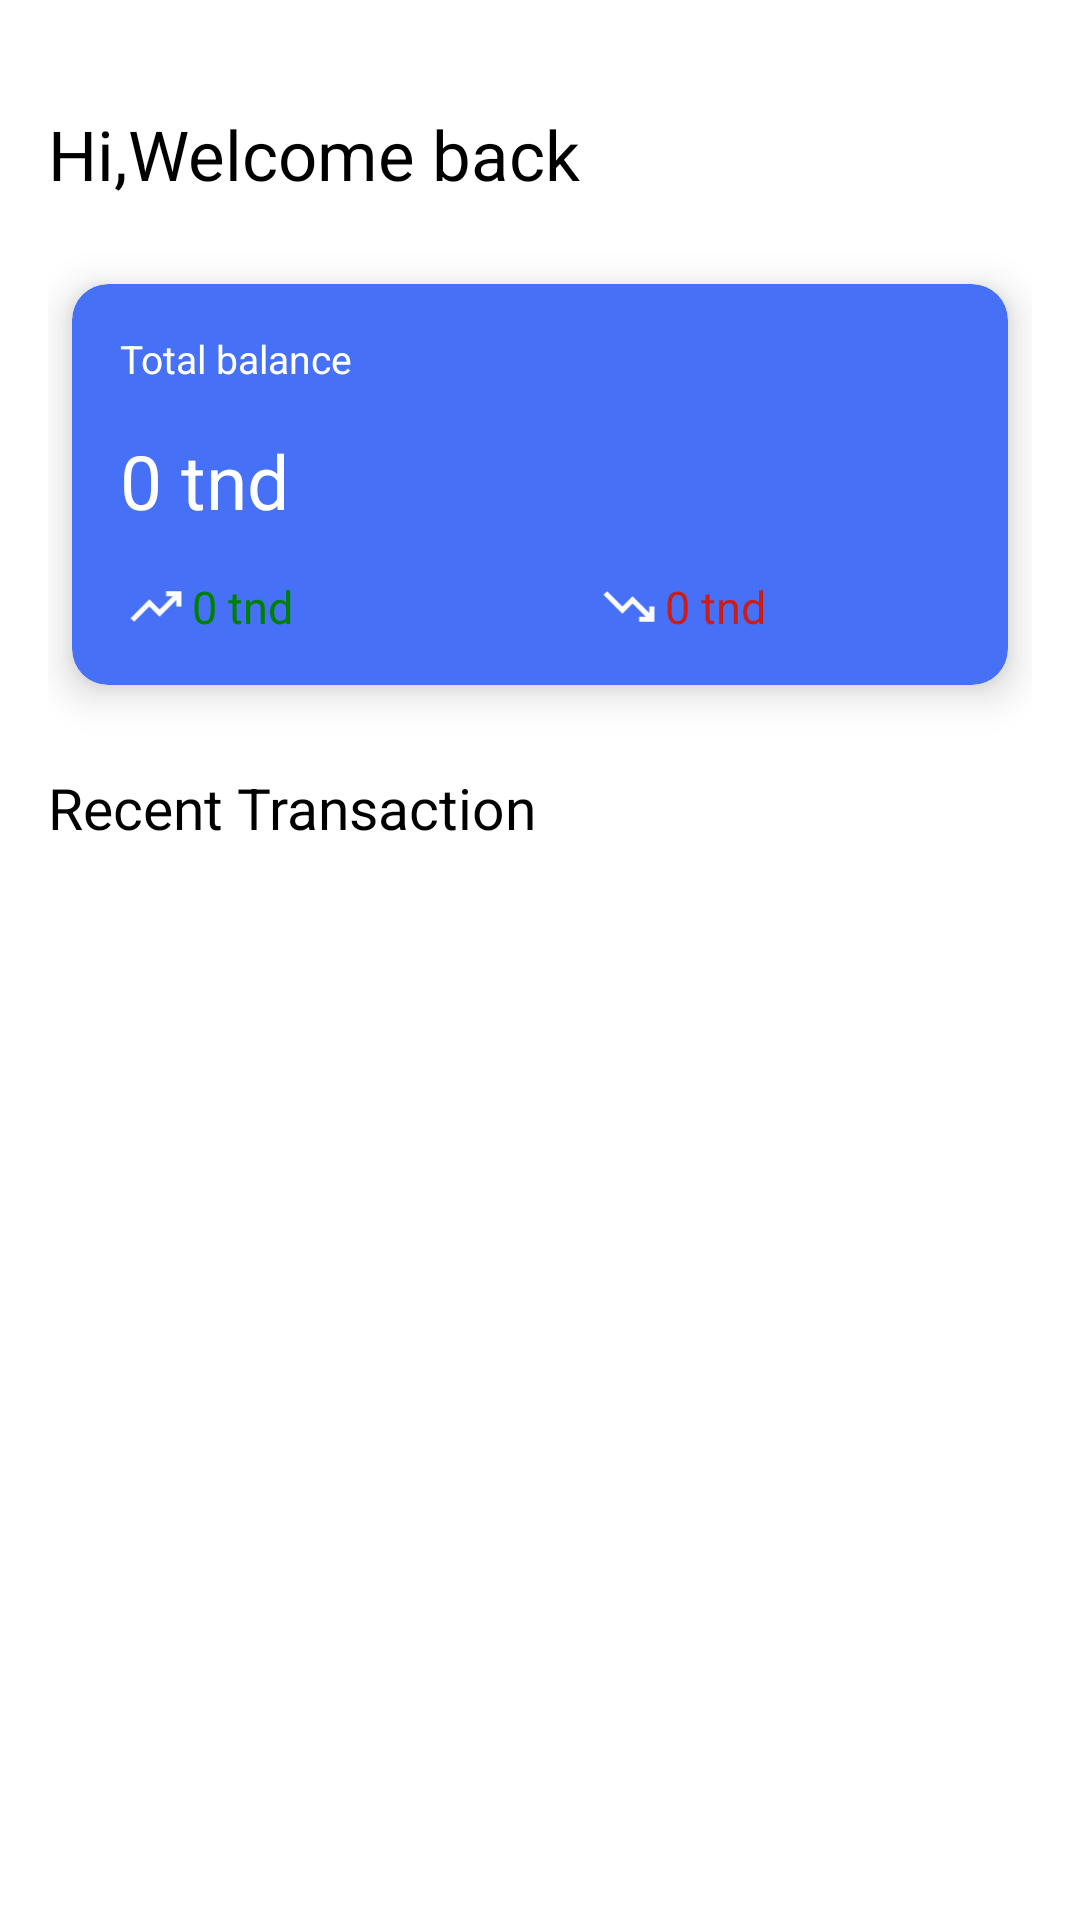

Android layout source for this screen:
<!-- AndroidManifest.xml: application theme Theme.Wallyapp -->
<!-- res/layout/fragment_home.xml -->
<?xml version="1.0" encoding="utf-8"?>
<LinearLayout xmlns:android="http://schemas.android.com/apk/res/android"
    android:layout_width="match_parent"
    android:layout_height="match_parent"
    xmlns:app="http://schemas.android.com/apk/res-auto"
    android:orientation="vertical"
    android:padding="16dp"
    android:background="@color/white">

    <LinearLayout
        android:layout_width="match_parent"
        android:layout_height="wrap_content"
        android:layout_marginTop="20dp"
        android:layout_marginBottom="20dp"
        android:orientation="horizontal">

        <TextView
            android:id="@+id/Dash"
            android:layout_width="wrap_content"
            android:layout_height="wrap_content"
            android:layout_marginRight="100dp"
            android:text="Hi,Welcome back"
            android:textColor="@color/black"
            android:textSize="23sp" />

        <ImageView
            android:id="@+id/logoutImage"
            android:layout_width="40dp"
            android:layout_height="match_parent"
            android:layout_gravity="right"
            android:src="@drawable/logout" />

    </LinearLayout>
    <androidx.cardview.widget.CardView
        android:layout_width="match_parent"
        android:layout_height="wrap_content"
        android:layout_marginTop="16dp"
        android:layout_gravity="center"
        android:layout_margin="8dp"
        app:cardBackgroundColor="@color/blue"
        app:cardCornerRadius="12dp"
        app:cardElevation="8dp">
    <LinearLayout
            android:layout_width="match_parent"
            android:layout_height="wrap_content"
            android:orientation="vertical"
            android:padding="16dp">

            <TextView
                android:id="@+id/boxContent"
                android:layout_width="wrap_content"
                android:layout_height="wrap_content"
                android:text="Total balance"
                android:textSize="13sp"
                android:textColor="@color/white"
                android:layout_marginBottom="15dp"/>
            <TextView
                android:id="@+id/balance"
                android:layout_width="wrap_content"
                android:layout_height="wrap_content"
                android:text="0 tnd"
                android:textSize="25sp"
                android:textColor="@color/white"
                android:layout_marginBottom="15dp"/>
            <LinearLayout
                android:layout_width="match_parent"
                android:layout_height="wrap_content"
                android:orientation="horizontal">
                <ImageView
                    android:layout_width="wrap_content"
                    android:layout_height="match_parent"
                    android:src="@drawable/upw" />
                <TextView
                    android:id="@+id/income"
                    android:layout_width="wrap_content"
                    android:layout_height="wrap_content"
                    android:text="0 tnd"
                    android:textSize="15sp"
                    android:textColor="#008000"
                    android:layout_marginRight="100dp"/>
                <ImageView
                    android:layout_width="wrap_content"
                    android:layout_height="match_parent"
                    android:src="@drawable/downw" />
                <TextView
                    android:id="@+id/expense"
                    android:layout_width="wrap_content"
                    android:layout_height="wrap_content"
                    android:text="0 tnd"
                    android:textSize="15sp"
                    android:textColor="#CD1C18"/>
            </LinearLayout>

        </LinearLayout>
    </androidx.cardview.widget.CardView>
    <TextView
        android:id="@+id/Rctransaction"
        android:layout_width="match_parent"
        android:layout_height="wrap_content"
        android:text="Recent Transaction"
        android:textColor="@color/black"
        android:textSize="19sp"
        android:layout_marginTop="20dp"/>
    <androidx.recyclerview.widget.RecyclerView
        android:id="@+id/recentTransactionsRecycler"
        android:layout_width="match_parent"
        android:layout_height="wrap_content"
        android:layout_marginTop="10dp"
        />
</LinearLayout>
<!-- resources referenced by this layout -->
<resources>
  <color name="black">#FF000000</color>
  <color name="blue">#4671F6</color>
  <color name="white">#FFFFFFFF</color>
  <!-- drawable downw (drawable) -->
  <vector xmlns:android="http://schemas.android.com/apk/res/android"
      android:width="24dp"
      android:height="24dp"
      android:viewportWidth="960"
      android:viewportHeight="960">
    <path
        android:pathData="M640,720v-80h104L536,434 376,594 80,296l56,-56 240,240 160,-160 264,264v-104h80v240L640,720Z"
        android:fillColor="#FFFF"/>
  </vector>
  <!-- drawable upw (drawable) -->
  <vector xmlns:android="http://schemas.android.com/apk/res/android"
      android:width="24dp"
      android:height="24dp"
      android:viewportWidth="960"
      android:viewportHeight="960">
    <path
        android:pathData="m136,720 l-56,-56 296,-298 160,160 208,-206L640,320v-80h240v240h-80v-104L536,640 376,480 136,720Z"
        android:fillColor="#FFFF"/>
  </vector>
  <style name="Theme.Wallyapp" parent="Theme.MaterialComponents.DayNight.NoActionBar">
          <item name="colorPrimary">@color/blue</item>
          <item name="colorOnPrimary">@color/white</item>
          <item name="colorOnSecondary">@color/black</item>
          <item name="android:statusBarColor" tools:targetApi="l">@color/blue</item>
      </style>
</resources>
